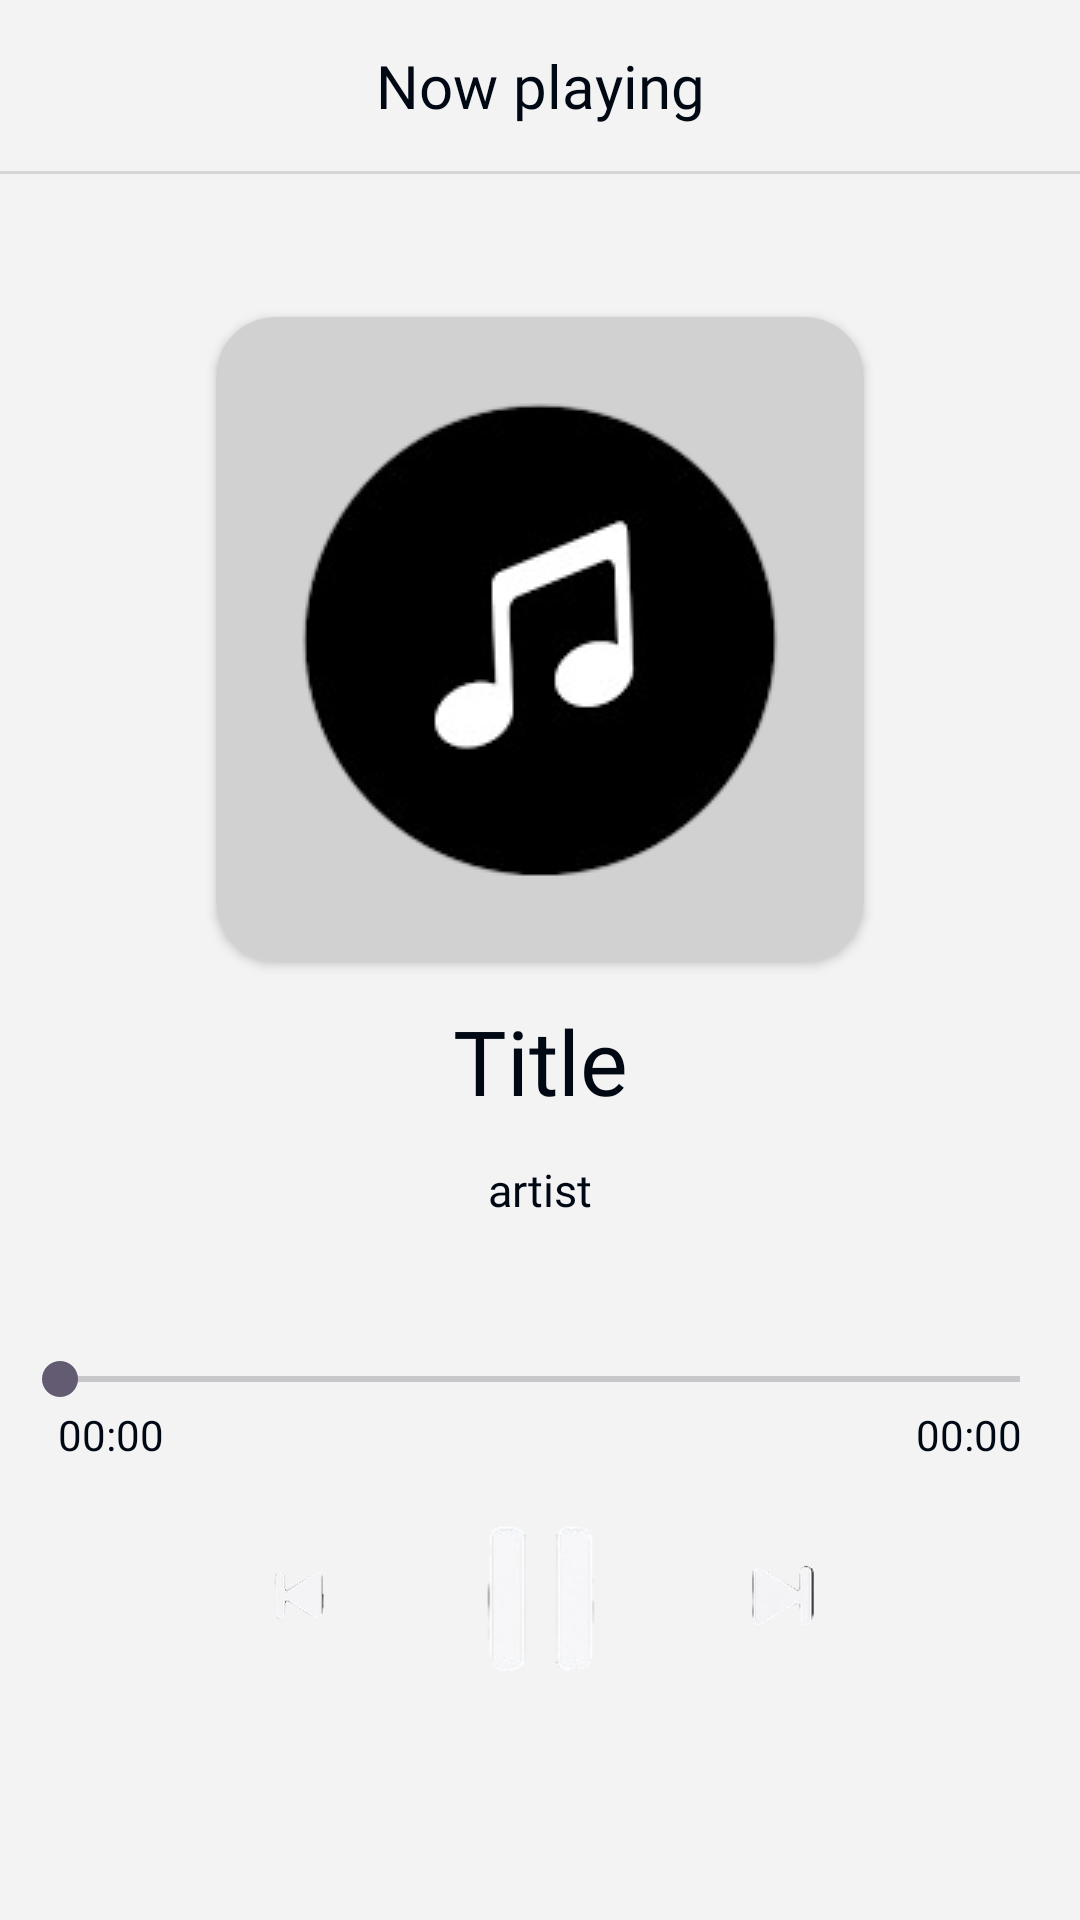

Android layout source for this screen:
<!-- AndroidManifest.xml: application theme Theme.DChord -->
<!-- res/layout/playsong.xml -->
<?xml version="1.0" encoding="utf-8"?>
<androidx.constraintlayout.widget.ConstraintLayout xmlns:android="http://schemas.android.com/apk/res/android"
    xmlns:app="http://schemas.android.com/apk/res-auto"
    xmlns:tools="http://schemas.android.com/tools"
    android:id="@+id/main2"
    android:layout_width="match_parent"
    android:layout_height="match_parent"
    android:background="#F3F3F3">

    <LinearLayout
        android:id="@+id/layout"
        android:layout_width="0dp"
        android:layout_height="wrap_content"
        android:orientation="horizontal"
        app:layout_constraintEnd_toEndOf="parent"
        app:layout_constraintStart_toStartOf="parent"
        app:layout_constraintTop_toTopOf="parent">

        <TextView
            android:id="@+id/textView5"
            android:layout_width="0dp"
            android:layout_height="wrap_content"
            android:layout_weight="1"
            android:background="#F3F3F3"
            android:fontFamily="@font/manrope_semibold"
            android:gravity="center|center_vertical"
            android:paddingTop="15sp"
            android:paddingBottom="15sp"
            android:text="Now playing"
            android:textColor="#000814"
            android:textSize="20sp"
            app:layout_constraintEnd_toEndOf="parent"
            app:layout_constraintStart_toStartOf="parent"
            app:layout_constraintTop_toTopOf="parent" />

    </LinearLayout>

    <androidx.cardview.widget.CardView
        android:id="@+id/cardview"
        android:layout_width="wrap_content"
        android:layout_height="wrap_content"
        app:cardCornerRadius="20dp"
        app:layout_constraintBottom_toBottomOf="parent"
        app:layout_constraintEnd_toEndOf="parent"
        app:layout_constraintStart_toStartOf="parent"
        app:layout_constraintTop_toBottomOf="@+id/divider2"
        app:layout_constraintVertical_bias="0.13"
        tools:ignore="MissingConstraints">

        <ImageView
            android:id="@+id/imageView2"
            android:layout_width="wrap_content"
            android:layout_height="wrap_content"
            android:background="#D2D1D1"
            app:layout_constraintEnd_toEndOf="parent"
            app:layout_constraintStart_toStartOf="parent"
            app:layout_constraintTop_toTopOf="parent"
            app:srcCompat="@drawable/defaultimg" />
    </androidx.cardview.widget.CardView>

    <SeekBar
        android:id="@+id/progressBar"
        android:layout_width="0dp"
        android:layout_height="wrap_content"
        android:layout_marginTop="130dp"
        android:paddingLeft="20sp"
        android:paddingRight="20sp"
        app:layout_constraintEnd_toEndOf="parent"
        app:layout_constraintStart_toStartOf="parent"
        app:layout_constraintTop_toBottomOf="@+id/cardview" />

    <View
        android:id="@+id/divider2"
        android:layout_width="0dp"
        android:layout_height="1dp"
        android:background="?android:attr/listDivider"
        app:layout_constraintEnd_toEndOf="parent"
        app:layout_constraintStart_toStartOf="parent"
        app:layout_constraintTop_toBottomOf="@+id/layout" />

    <TextView
        android:id="@+id/titleplay"
        android:layout_width="0dp"
        android:layout_height="wrap_content"
        android:fontFamily="@font/manrope_bold"
        android:gravity="center|center_vertical"
        android:text="Title"
        android:textColor="#000814"
        android:textSize="30sp"
        app:layout_constraintBottom_toTopOf="@+id/artistplay"
        app:layout_constraintEnd_toEndOf="parent"
        app:layout_constraintStart_toStartOf="parent"
        app:layout_constraintTop_toBottomOf="@+id/cardview" />

    <TextView
        android:id="@+id/artistplay"
        android:layout_width="0dp"
        android:layout_height="wrap_content"
        android:fontFamily="@font/manrope_semibold"
        android:gravity="center|center_vertical"
        android:text="artist"
        android:textColor="#000814"
        android:textSize="15sp"
        app:layout_constraintBottom_toTopOf="@+id/progressBar"
        app:layout_constraintEnd_toEndOf="parent"
        app:layout_constraintHorizontal_bias="0.0"
        app:layout_constraintStart_toStartOf="parent"
        app:layout_constraintTop_toBottomOf="@+id/cardview"
        app:layout_constraintVertical_bias="0.6" />

    <TextView
        android:id="@+id/startingtime"
        android:layout_width="wrap_content"
        android:layout_height="wrap_content"
        android:fontFamily="@font/manrope_light"
        android:text="00:00"
        android:textColor="#000814"
        app:layout_constraintEnd_toEndOf="parent"
        app:layout_constraintHorizontal_bias="0.06"
        app:layout_constraintStart_toStartOf="parent"
        app:layout_constraintTop_toBottomOf="@+id/progressBar" />

    <TextView
        android:id="@+id/endingtime"
        android:layout_width="wrap_content"
        android:layout_height="wrap_content"
        android:fontFamily="@font/manrope_light"
        android:text="00:00"
        android:textColor="#000814"
        app:layout_constraintEnd_toEndOf="parent"
        app:layout_constraintHorizontal_bias="0.94"
        app:layout_constraintStart_toStartOf="parent"
        app:layout_constraintTop_toBottomOf="@+id/progressBar" />

    <LinearLayout
        android:id="@+id/layoutbutton"
        android:layout_width="0dp"
        android:layout_height="wrap_content"
        android:gravity="center|center_vertical"
        android:orientation="horizontal"
        app:layout_constraintBottom_toBottomOf="parent"
        app:layout_constraintEnd_toEndOf="parent"
        app:layout_constraintStart_toStartOf="parent"
        app:layout_constraintTop_toBottomOf="@+id/progressBar"
        app:layout_constraintVertical_bias="0.30">

        <ImageButton
            android:id="@+id/previous"
            android:layout_width="40sp"
            android:layout_height="40sp"
            android:layout_weight="1"
            android:background="#FCF6FE"
            android:backgroundTint="#F3F3F3"
            android:paddingLeft="50sp"
            android:scaleType="fitCenter"
            app:srcCompat="@drawable/previous" />

        <ImageButton
            android:id="@+id/play"
            android:layout_width="60sp"
            android:layout_height="60sp"
            android:background="#FCF6FE"
            android:backgroundTint="#F3F3F3"
            android:scaleType="fitCenter"
            android:visibility="gone"
            app:srcCompat="@drawable/play" />

        <ImageButton
            android:id="@+id/pause"
            android:layout_width="60sp"
            android:layout_height="60sp"
            android:background="#FCF6FE"
            android:backgroundTint="#F3F3F3"
            android:scaleType="fitCenter"
            android:visibility="visible"
            app:srcCompat="@drawable/pause" />

        <ImageButton
            android:id="@+id/next"
            android:layout_width="40sp"
            android:layout_height="40sp"
            android:layout_weight="1"
            android:background="#FCF6FE"
            android:backgroundTint="#F3F3F3"
            android:paddingRight="50sp"
            android:scaleType="fitCenter"
            app:srcCompat="@drawable/next" />

    </LinearLayout>


</androidx.constraintlayout.widget.ConstraintLayout>
<!-- resources referenced by this layout -->
<resources>
  <!-- drawable defaultimg: png bitmap (drawable, 11926 bytes) -->
  <!-- drawable next: png bitmap (drawable, 3630 bytes) -->
  <!-- drawable pause: png bitmap (drawable, 4280 bytes) -->
  <!-- drawable previous: png bitmap (drawable, 4168 bytes) -->
  <style name="Theme.DChord" parent="Base.Theme.DChord" />
  <style name="Base.Theme.DChord" parent="Theme.Material3.DayNight.NoActionBar">
          
          
      </style>
</resources>
